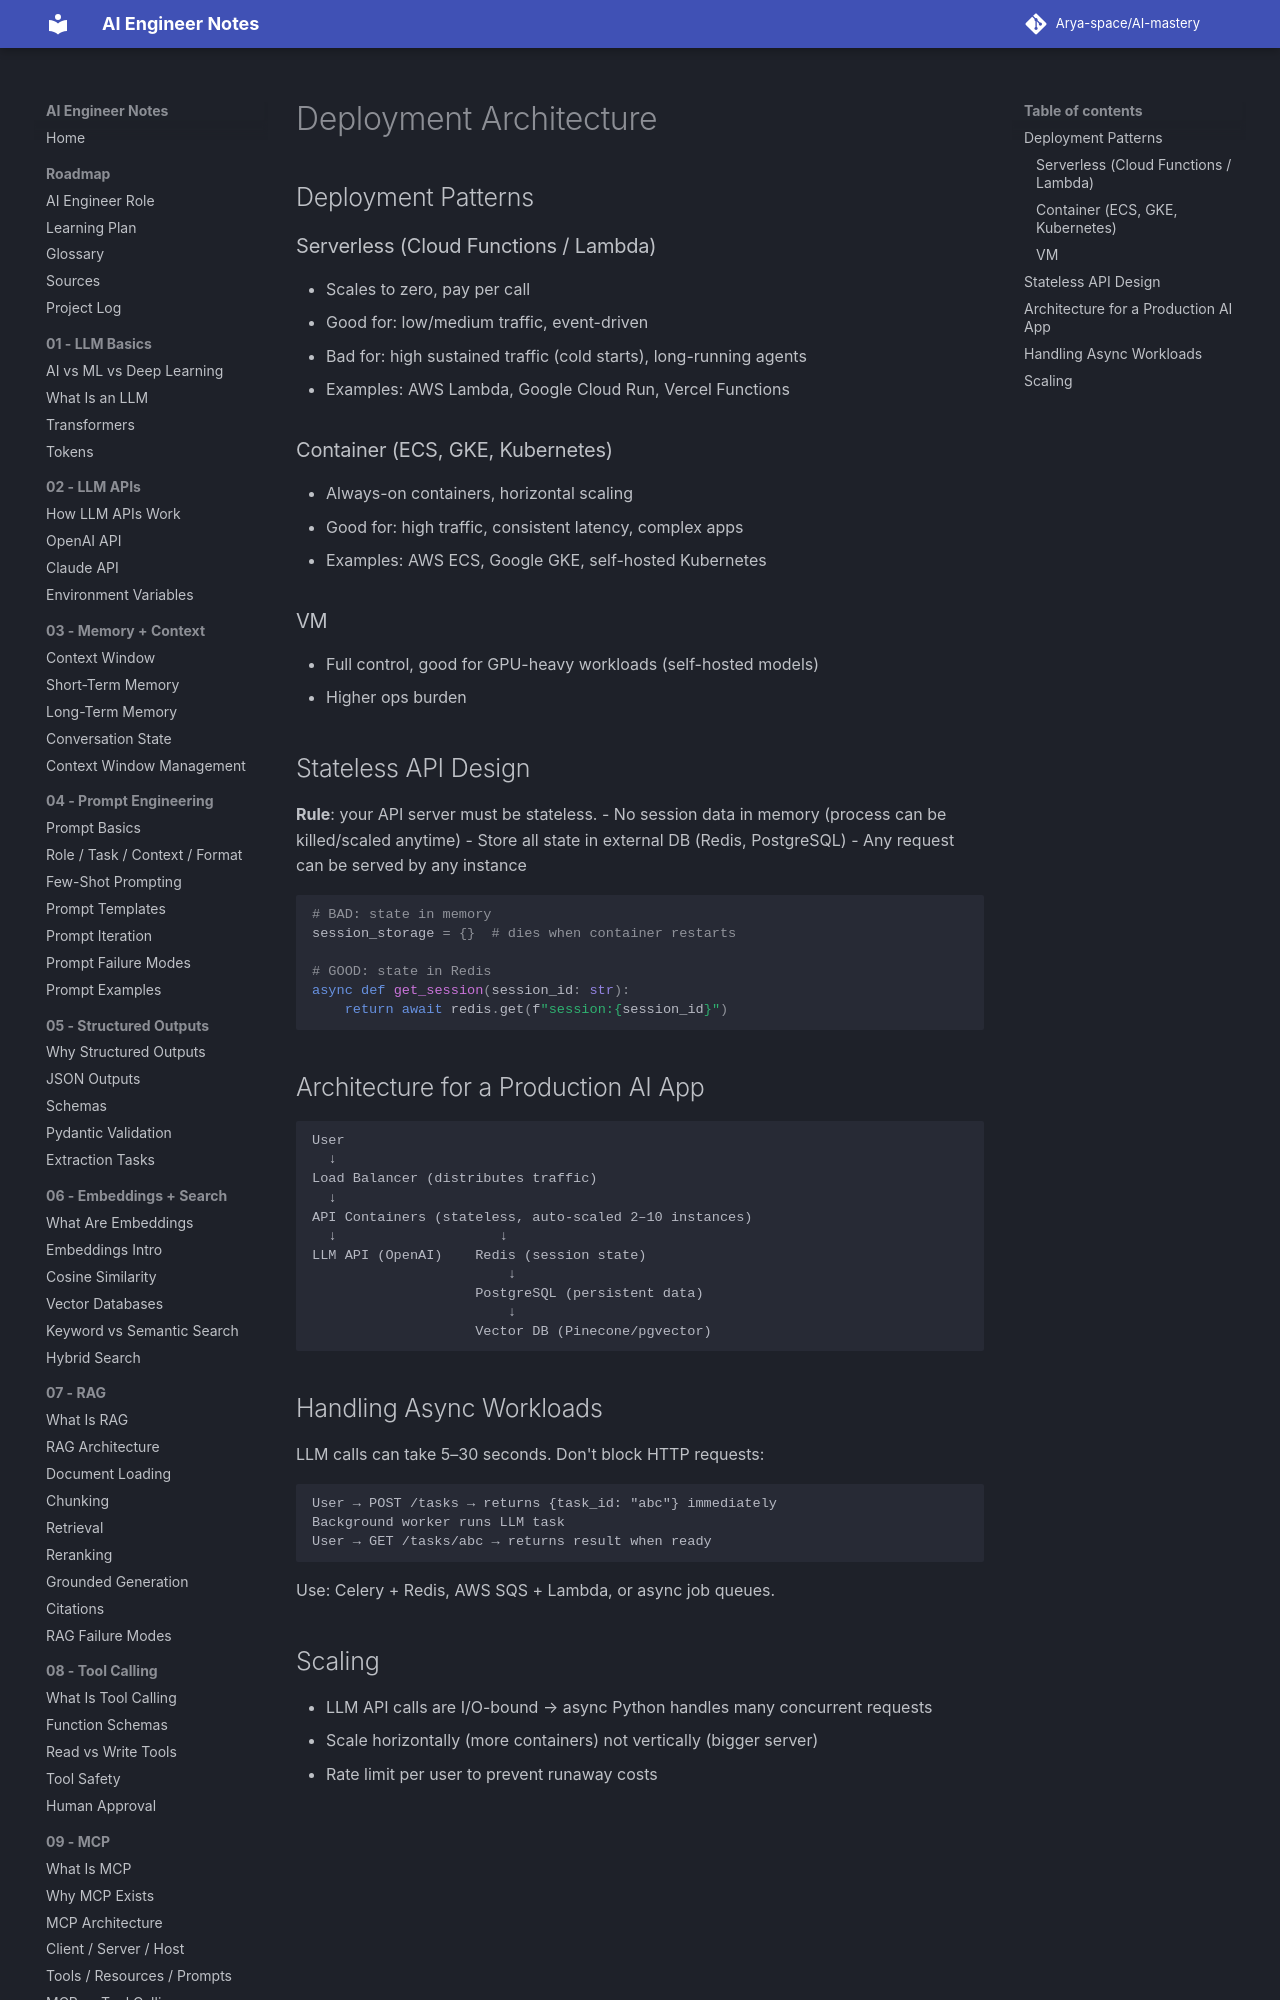

repository: Arya-space/AI-mastery · page: 15_production/deployment_architecture/index.html · generator: mkdocs

# Deployment Architecture

## Deployment Patterns

### Serverless (Cloud Functions / Lambda)
- Scales to zero, pay per call
- Good for: low/medium traffic, event-driven
- Bad for: high sustained traffic (cold starts), long-running agents
- Examples: AWS Lambda, Google Cloud Run, Vercel Functions

### Container (ECS, GKE, Kubernetes)
- Always-on containers, horizontal scaling
- Good for: high traffic, consistent latency, complex apps
- Examples: AWS ECS, Google GKE, self-hosted Kubernetes

### VM
- Full control, good for GPU-heavy workloads (self-hosted models)
- Higher ops burden
